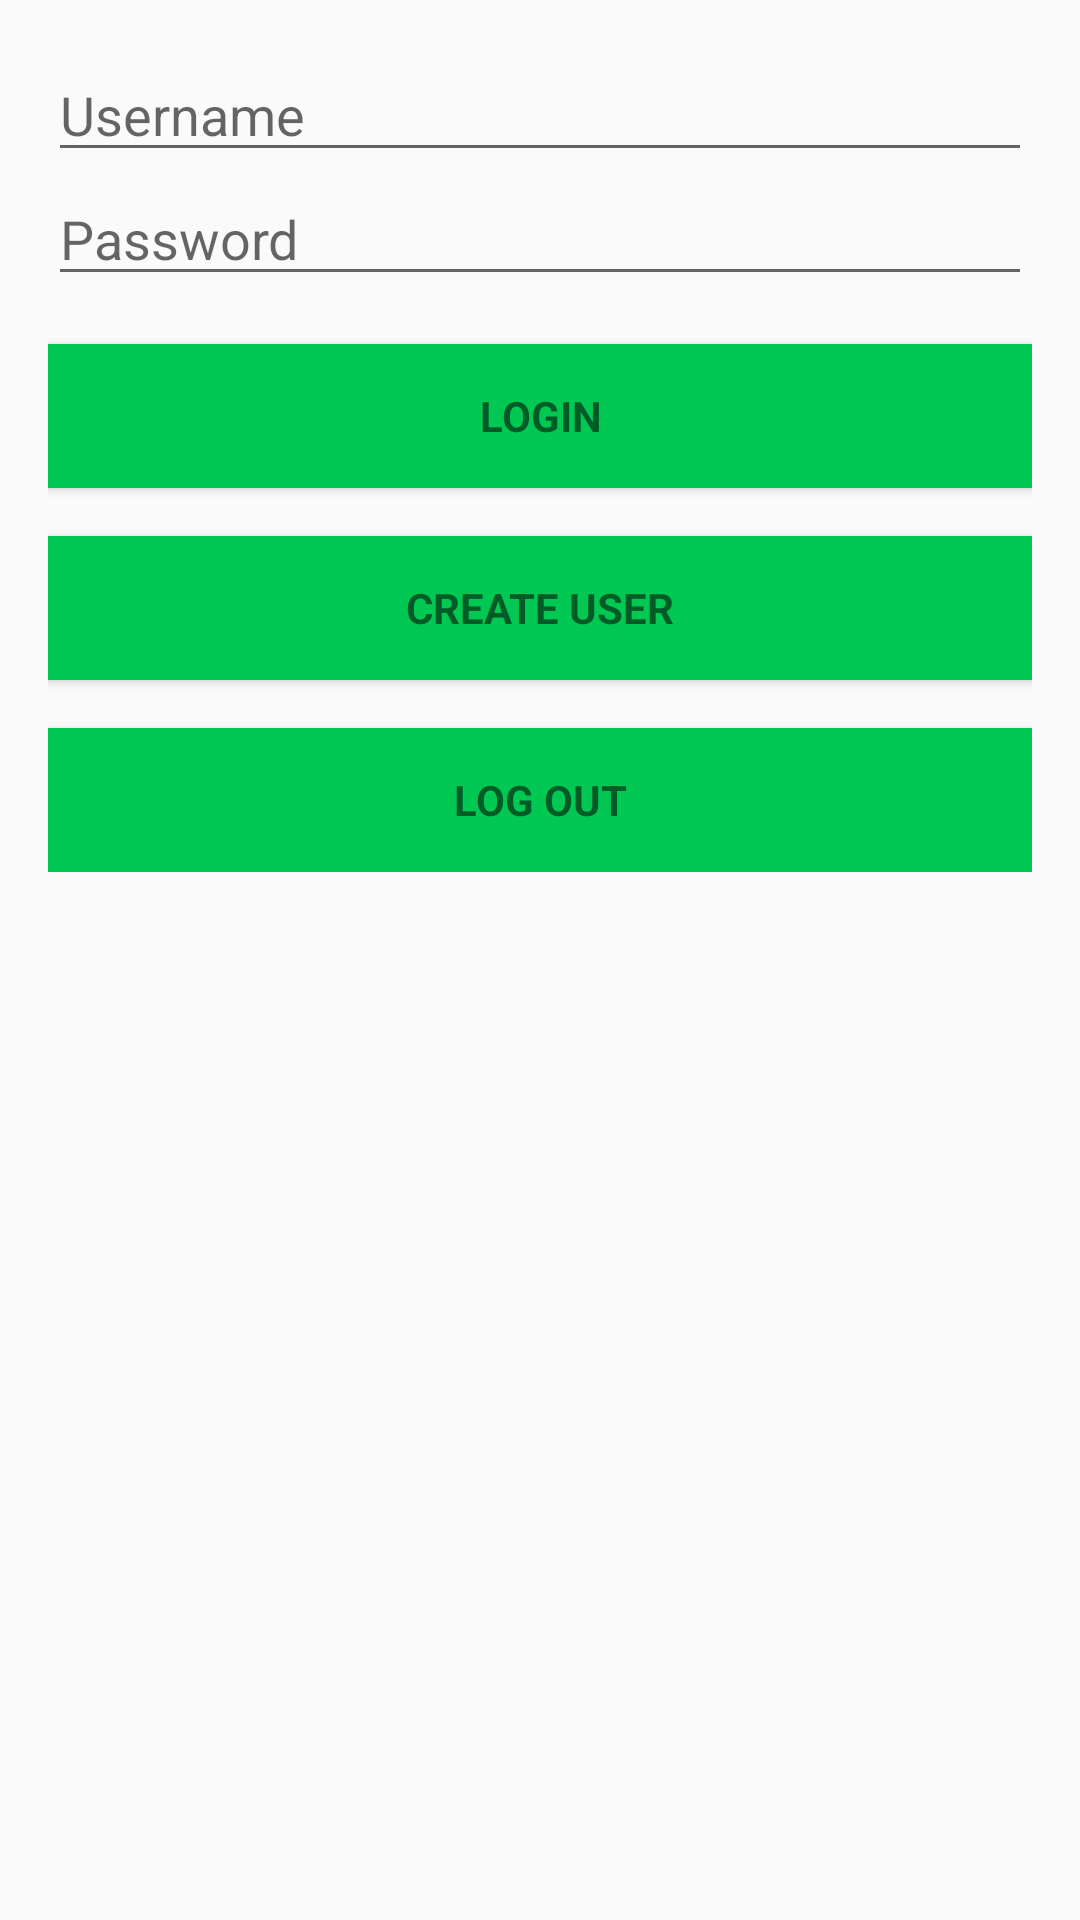

Write the Android layout XML for this screen, with the resource values it uses.
<!-- AndroidManifest.xml: application theme AppTheme -->
<!-- res/layout/activity_login.xml -->
<LinearLayout xmlns:android="http://schemas.android.com/apk/res/android"
              xmlns:tools="http://schemas.android.com/tools"
              android:layout_width="match_parent"
              android:layout_height="match_parent"
              android:gravity="center_horizontal"
              android:orientation="vertical"
              android:paddingBottom="@dimen/activity_vertical_margin"
              android:paddingLeft="@dimen/activity_horizontal_margin"
              android:paddingRight="@dimen/activity_horizontal_margin"
              android:paddingTop="@dimen/activity_vertical_margin"
              tools:context="com.letsdoitmacedonia.activity.LoginActivity">

    
    <ProgressBar
        android:id="@+id/login_progress"
        style="?android:attr/progressBarStyleLarge"
        android:layout_width="wrap_content"
        android:layout_height="wrap_content"
        android:layout_marginBottom="8dp"
        android:visibility="gone"
        android:layout_gravity="center"/>

    <ScrollView
        android:id="@+id/login_form"
        android:layout_width="match_parent"
        android:layout_height="match_parent"
        >

        <LinearLayout
            android:id="@+id/email_login_form"
            android:layout_width="match_parent"
            android:layout_height="wrap_content"
            android:orientation="vertical">

            <EditText
                android:id="@+id/username"
                android:layout_width="match_parent"
                android:layout_height="wrap_content"
                android:hint="@string/prompt_username"
                android:inputType="textPersonName"
                android:maxLines="1"
                android:singleLine="true"/>

            <EditText
                android:id="@+id/password"
                android:layout_width="match_parent"
                android:layout_height="wrap_content"
                android:hint="@string/prompt_password"
                android:imeActionId="@+id/login"
                android:imeActionLabel="@string/action_sign_in_short"
                android:imeOptions="actionUnspecified"
                android:inputType="textPassword"
                android:maxLines="1"
                android:singleLine="true"/>

            <Button
                android:id="@+id/sign_in_button"
                style="?android:textAppearanceSmall"
                android:layout_width="match_parent"
                android:layout_height="wrap_content"
                android:layout_marginTop="16dp"
                android:text="@string/action_sign_in_short"
                android:textStyle="bold"
                android:background="@color/background"/>

            <Button
                android:id="@+id/register_button"
                style="?android:textAppearanceSmall"
                android:layout_width="match_parent"
                android:layout_height="wrap_content"
                android:layout_marginTop="16dp"
                android:text="@string/action_register"
                android:textStyle="bold"
                android:background="@color/background"/>

            <Button
                android:id="@+id/log_out"
                style="?android:textAppearanceSmall"
                android:layout_width="match_parent"
                android:layout_height="wrap_content"
                android:layout_marginTop="16dp"
                android:text="@string/action_logout"
                android:textStyle="bold"
                android:background="@color/background"/>

        </LinearLayout>
    </ScrollView>

</LinearLayout>
<!-- resources referenced by this layout -->
<resources>
  <color name="background">#00C853</color>
  <dimen name="activity_horizontal_margin">16dp</dimen>
  <dimen name="activity_vertical_margin">16dp</dimen>
  <string name="action_logout"> log out </string>
  <string name="action_register"> Create User </string>
  <string name="action_sign_in_short"> Login </string>
  <string name="prompt_password"> Password </string>
  <string name="prompt_username"> Username </string>
  <style name="AppTheme" parent="Theme.AppCompat.Light.NoActionBar">
          <item name="colorAccent">@color/background</item>
          <item name="android:windowSoftInputMode">adjustPan|adjustResize</item>
          <item name="windowActionModeOverlay">true</item>
      </style>
</resources>
